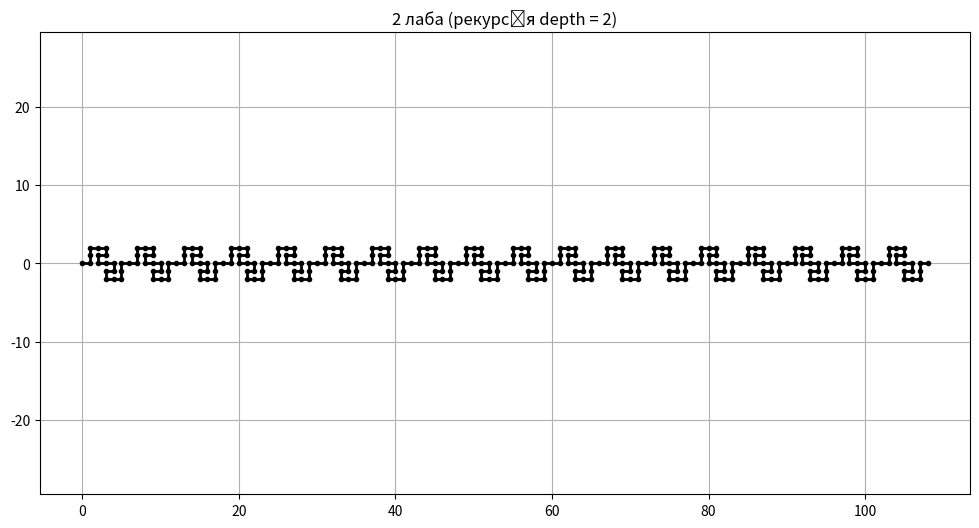

This chart was generated by the following Python code:
import matplotlib.pyplot as plt

# генератор напрямків
GENERATOR = [
    (1, 0), (0, 1), (0, 1), (1, 0), (1, 0),
    (0, -1), (-1, 0), (0, -1), (1, 0), (1, 0),
    (0, -1), (-1, 0), (0, -1), (1, 0), (1, 0),
    (0, 1), (0, 1), (1, 0)
]

def rotate_vector(vec):
   
    dx, dy = vec
    return (dx, dy)

def apply_generator(start, direction, depth):
  
    if depth == 0:
     
        end = (start[0] + direction[0], start[1] + direction[1])
        return [start, end]

    
    path = [start]
    current = start
    for move in GENERATOR:
        
        subpath = apply_generator(current, move, depth - 1)
        path.extend(subpath[1:])  # щоб не було дублювання
        current = subpath[-1]
    return path

# поч.точка і напрямок
start_point = (0, 0)
initial_direction = (1, 0)

# глибина
depth = 2

# генеарція
points = apply_generator(start_point, initial_direction, depth)

# побудова
x, y = zip(*points)
plt.figure(figsize=(12, 6))
plt.plot(x, y, 'ko-', lw=2, markersize=3)
plt.axis('equal')
plt.grid(True)
plt.title(f"2 лаба (рекурсія depth = {depth})")
plt.show()
